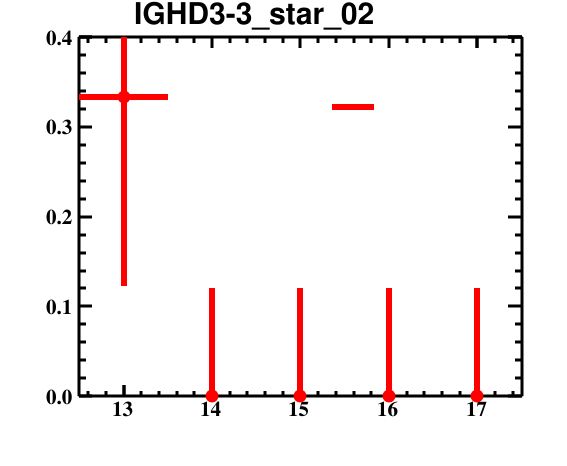

The file beside this chart, header and first rows:
bin_low_edge, contents, binerror, xtitle, binlabel
11.5, 0.0, 0.0, , 
12.5, 0.3333, 0.2102, , 
13.5, 0.0, 0.1201, , 
14.5, 0.0, 0.1201, , 
15.5, 0.0, 0.1201, , 
16.5, 0.0, 0.1201, , 
17.5, 0.0, 0.0, , 
